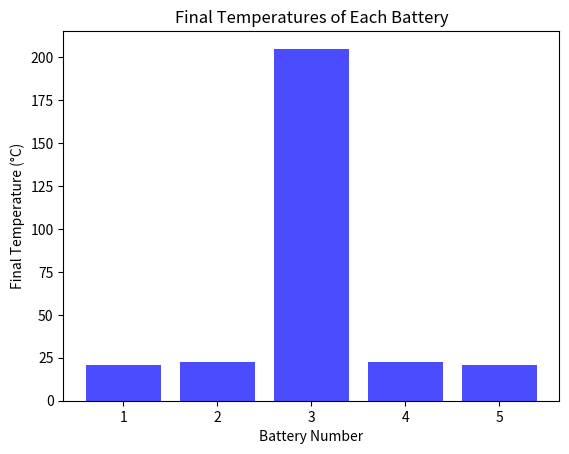

Generate this figure with matplotlib:
# -*- coding: utf-8 -*-
"""
Created on Fri Oct  4 10:28:18 2024

[redacted]
"""


import numpy as np
from scipy.integrate import solve_ivp
import matplotlib.pyplot as plt
import math

"Battery model function"

def single_battery_model(t, T, I, R, h, c, v, T_env):
    Q_gen = (V ** 2)/R
    delta_T = T - T_env
    Q_loss = h * delta_T
    dT_dt = (Q_gen - Q_loss) / (c*v)
    return dT_dt

"Single cell model iteration based"

# # Defining and initialising Variables
# l = 0.07
# w = 0.02
# v = w*w*l
# c = 7 # should be 1x10^6
# h = 8 # was 13 but got values below 20 (shouldn't happen)
# I = np.random.normal(3, 0.5, 100)
# T_env = 20
# T = np.full(100,20)
# R = 1.42
# for i in range(99):
#     Q_gen = (I[i]**2)*R
#     delta_T = T[i]-T_env
#     Q_loss = h*delta_T
#     # Differential equation
#     dT_dt = (Q_gen-Q_loss)/c
#     T[i+1] = T[i]+dT_dt
#     print(dT_dt)
# print(T)

"Single cell model ODE solver"

# # Defining and initialising Variables
# l = 0.065
# w = 0.018
# v = w*w*l
# c = 1899335
# h = 8 # was 13 but got values below 20 (shouldn't happen)
# I = 6.7
# V = 0.3
# T_env = 20
# R = 0.05
# t_span = (0, 999)
# T0 = T_env

# sol = solve_ivp(single_battery_model, t_span, [T0], args=(I, R, h, c, v, T_env), t_eval=np.arange(0,100,0.1))

# # Plot the result
# plt.plot(sol.t, sol.y[0], label="Battery Temperature")
# plt.xlabel('Time (seconds)')
# plt.ylabel('Temperature (°C)')
# plt.title('Battery Temperature Over Time (Constant Current)')
# plt.legend()
# plt.grid()
# plt.show()


"Now the indexed model"

# Defining and initialising Variables
l = 0.065
w = 0.018
v = l*w*w
N = 5 # 5 cells
t = 5000 # timesteps
c = 1899335 # Estimated s.h.c of 40 J/K 
h = 8
h_bb = 10
V = 0.1
T_env = 20
R = np.full(N,0.05)
t_span = (0, t-1)
T0 = np.full(N, T_env)
n_sc = round(N/2)
t_dg = 300

# for i in range(t-1):
#     dT_dt = np.full(N,0)
#     for j in range(N):
#         Q_gen = ((I[i]/N)**2)*R[j] # Dividing current by 5 to assume current const. over whole pack
#         if j == 0:
#             Q_loss_eb = h*(T[i,j]-T_env)*(3*(l*w)+2*(w*w))
#             Q_loss_bb = h_bb*(T[i,j]-T[i,j+1])
#             Q_loss = Q_loss_eb+Q_loss_bb
#         elif j == N-1:
#             Q_loss_eb = h*(T[i,j]-T_env)*(3*(l*w)+2*(w*w))
#             Q_loss_bb = h_bb*(T[i,j]-T[i,j-1])
#             Q_loss = Q_loss_eb+Q_loss_bb
#         else:
#             Q_loss_bb = h_bb*(l*w)*((T[i,j]-T[i,j-1]) + (T[i,j]-T[i,j+1]))
#             Q_loss_eb = h*((2*w*w)+(2*l*w))*(T[i,j]-T_env)
#             Q_loss = Q_loss_eb+Q_loss_bb
#         # Differential equation
#         dT_dt[j] = (Q_gen-Q_loss)/c
#     T[i+1,:] = T[i,:]+dT_dt
"Adding data recording"

temperature_data = []
resistance_data = []

"Time-dependent resistance function"

def time_dependent_resistance(n_sc,t,t_dg):
    R_sc = R[n_sc]*0.9 # Highly volatile rise in temperature with even a slightly lower resistance. Problem here
    return R_sc

"Indexed model using ODE solver"

def battery_pack_model(t, T, R, h, h_bb, c, l, w, T_env, N):
    # Reshape T into an N-element array (one temp for each battery)
    T = np.reshape(T, (N,))
    dT_dt = np.zeros(N)  # Initialize array for temperature derivatives
    # print(t)
    temperature_data.append(T.copy())
    resistance_data.append(R.copy())
    
    R[n_sc] = time_dependent_resistance(n_sc,t,t_dg)
    print(R[n_sc])
    for j in range(N):
        Q_gen = (V**2)/R[j]
        if j == 0:
            Q_loss_eb = h*(T[j]-T_env)*(3*(l*w)+2*(w*w))
            Q_loss_bb = h_bb*(T[j]-T[j+1])*(l*w)
            Q_loss = Q_loss_eb+Q_loss_bb
        elif j == N-1:
            Q_loss_eb = h*(T[j]-T_env)*(3*(l*w)+2*(w*w))
            Q_loss_bb = h_bb*(T[j]-T[j-1])*(l*w)
            Q_loss = Q_loss_eb+Q_loss_bb
        else:
            Q_loss_bb = h_bb*(l*w)*((T[j]-T[j-1]) + (T[j]-T[j+1]))
            Q_loss_eb = h*((2*w*w)+(2*l*w))*(T[j]-T_env)
            Q_loss = Q_loss_eb+Q_loss_bb
            # Differential equation for temperature change
        dT_dt[j] = (Q_gen - Q_loss) / (c*v)

    return dT_dt

sol = solve_ivp(battery_pack_model, t_span, T0, args=(R, h, h_bb, c, l, w, T_env, N), t_eval=np.arange(0,t,1))
# print(sol.y)

final_temperatures = sol.y[:, -1]
batteries = np.arange(1, N + 1)  # Battery indices

plt.bar(batteries, final_temperatures, color='b', alpha=0.7)
plt.xlabel('Battery Number')
plt.ylabel('Final Temperature (°C)')
plt.title('Final Temperatures of Each Battery')
plt.xticks(batteries)
# plt.ylim([25,30])

plt.show()

"Formatting saved data"

temperature_data = np.array(temperature_data)
resistance_data = np.array(resistance_data)
